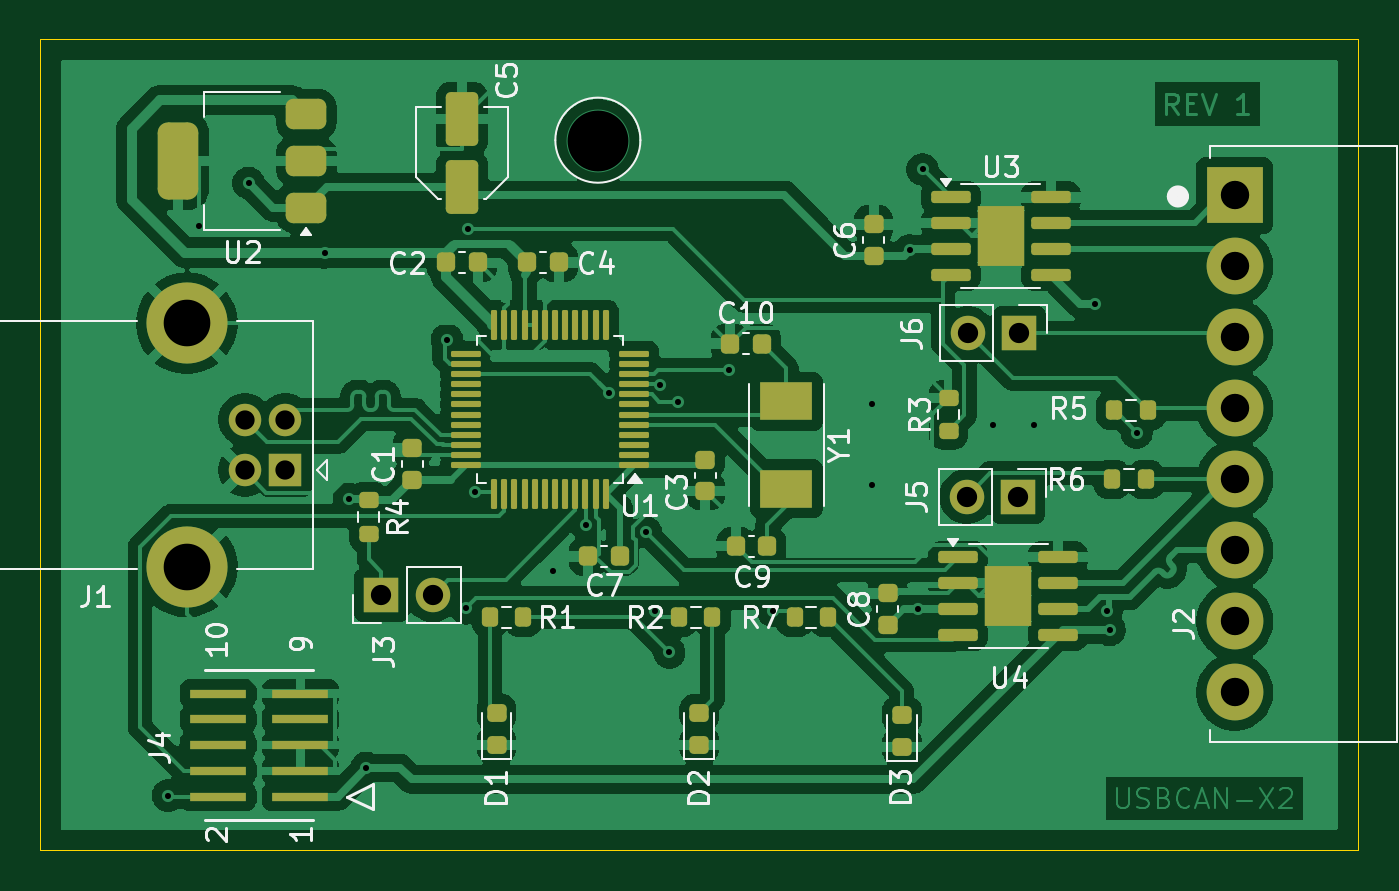
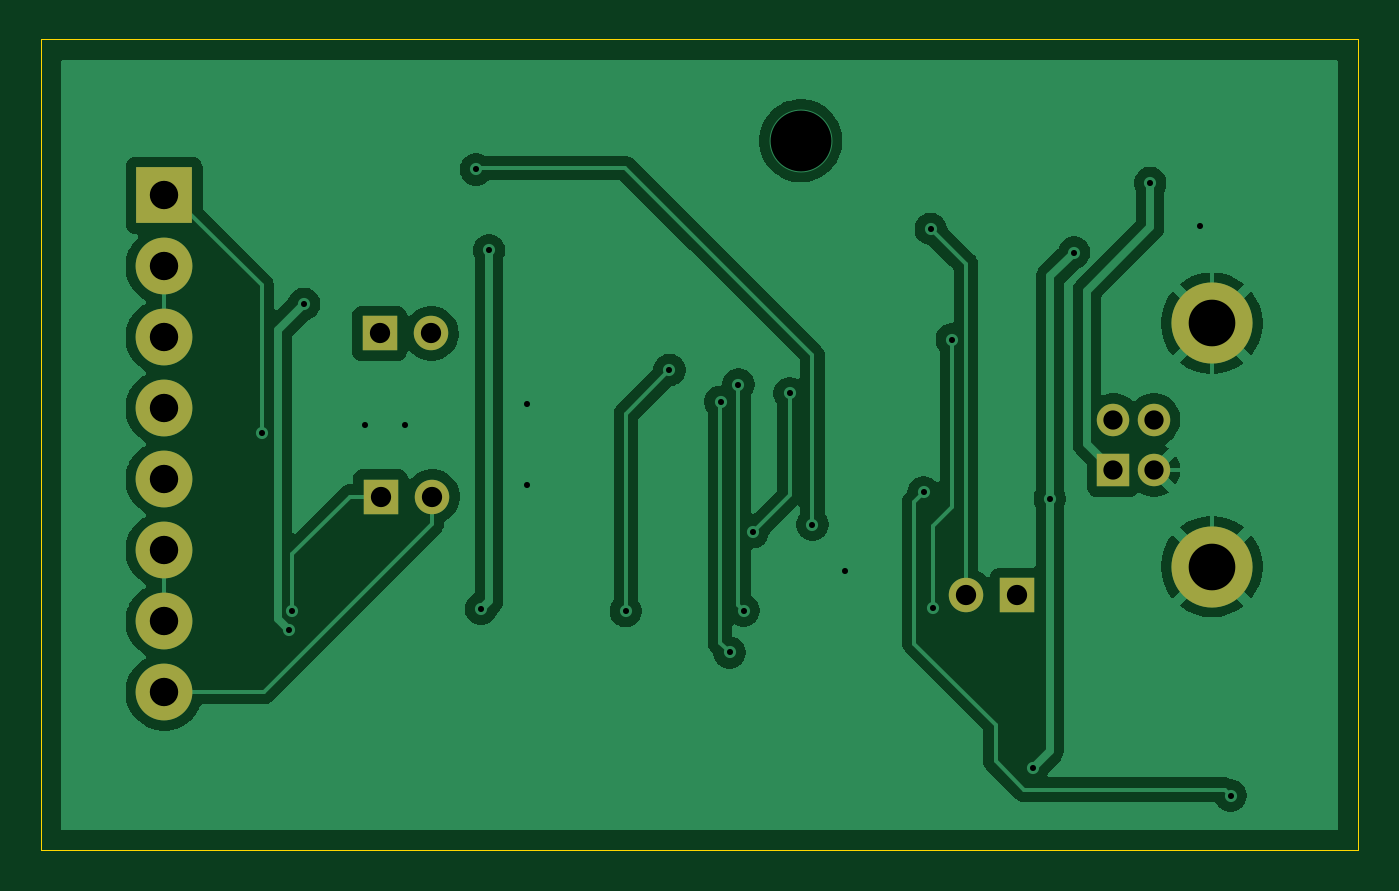
Circuit board: 11 layer files. Board 65.0 x 40.0 mm.
- bottom_copper: USBCAN-X2-B_Cu.gbr (57046 bytes)
- bottom_mask: USBCAN-X2-B_Mask.gbr (1271 bytes)
- paste: USBCAN-X2-B_Paste.gbr (452 bytes)
- bottom_silk: USBCAN-X2-B_Silkscreen.gbr (453 bytes)
- outline: USBCAN-X2-Edge_Cuts.gbr (609 bytes)
- top_copper: USBCAN-X2-F_Cu.gbr (164511 bytes)
- top_mask: USBCAN-X2-F_Mask.gbr (7202 bytes)
- paste: USBCAN-X2-F_Paste.gbr (6613 bytes)
- top_silk: USBCAN-X2-F_Silkscreen.gbr (45651 bytes)
- drill: USBCAN-X2-NPTH.drl (269 bytes)
- drill: USBCAN-X2-PTH.drl (1480 bytes)

=== bottom_copper: USBCAN-X2-B_Cu.gbr (57046 bytes, source omitted) ===
=== bottom_mask: USBCAN-X2-B_Mask.gbr ===
%TF.GenerationSoftware,KiCad,Pcbnew,9.0.4*%
%TF.CreationDate,2025-09-18T18:17:25-07:00*%
%TF.ProjectId,USBCAN-X2,55534243-414e-42d5-9832-2e6b69636164,rev?*%
%TF.SameCoordinates,Original*%
%TF.FileFunction,Soldermask,Bot*%
%TF.FilePolarity,Negative*%
%FSLAX46Y46*%
G04 Gerber Fmt 4.6, Leading zero omitted, Abs format (unit mm)*
G04 Created by KiCad (PCBNEW 9.0.4) date 2025-09-18 18:17:25*
%MOMM*%
%LPD*%
G01*
G04 APERTURE LIST*
%ADD10R,1.700000X1.700000*%
%ADD11C,1.700000*%
%ADD12R,2.800000X2.800000*%
%ADD13C,2.800000*%
%ADD14R,1.600000X1.600000*%
%ADD15C,1.600000*%
%ADD16C,4.000000*%
G04 APERTURE END LIST*
D10*
%TO.C,J6*%
X173275000Y-99500000D03*
D11*
X170735000Y-99500000D03*
%TD*%
D12*
%TO.C,J2*%
X183907500Y-92695000D03*
D13*
X183907500Y-96195000D03*
X183907500Y-99695000D03*
X183907500Y-103195000D03*
X183907500Y-106695000D03*
X183907500Y-110195000D03*
X183907500Y-113695000D03*
X183907500Y-117195000D03*
%TD*%
D14*
%TO.C,J1*%
X137087500Y-106250000D03*
D15*
X137087500Y-103750000D03*
X135087500Y-103750000D03*
X135087500Y-106250000D03*
D16*
X132227500Y-111000000D03*
X132227500Y-99000000D03*
%TD*%
D10*
%TO.C,J3*%
X141825000Y-112400000D03*
D11*
X144365000Y-112400000D03*
%TD*%
D10*
%TO.C,J5*%
X173225000Y-107550000D03*
D11*
X170685000Y-107550000D03*
%TD*%
M02*

=== paste: USBCAN-X2-B_Paste.gbr ===
%TF.GenerationSoftware,KiCad,Pcbnew,9.0.4*%
%TF.CreationDate,2025-09-18T18:17:25-07:00*%
%TF.ProjectId,USBCAN-X2,55534243-414e-42d5-9832-2e6b69636164,rev?*%
%TF.SameCoordinates,Original*%
%TF.FileFunction,Paste,Bot*%
%TF.FilePolarity,Positive*%
%FSLAX46Y46*%
G04 Gerber Fmt 4.6, Leading zero omitted, Abs format (unit mm)*
G04 Created by KiCad (PCBNEW 9.0.4) date 2025-09-18 18:17:25*
%MOMM*%
%LPD*%
G01*
G04 APERTURE LIST*
G04 APERTURE END LIST*
M02*

=== bottom_silk: USBCAN-X2-B_Silkscreen.gbr ===
%TF.GenerationSoftware,KiCad,Pcbnew,9.0.4*%
%TF.CreationDate,2025-09-18T18:17:25-07:00*%
%TF.ProjectId,USBCAN-X2,55534243-414e-42d5-9832-2e6b69636164,rev?*%
%TF.SameCoordinates,Original*%
%TF.FileFunction,Legend,Bot*%
%TF.FilePolarity,Positive*%
%FSLAX46Y46*%
G04 Gerber Fmt 4.6, Leading zero omitted, Abs format (unit mm)*
G04 Created by KiCad (PCBNEW 9.0.4) date 2025-09-18 18:17:25*
%MOMM*%
%LPD*%
G01*
G04 APERTURE LIST*
G04 APERTURE END LIST*
M02*

=== outline: USBCAN-X2-Edge_Cuts.gbr ===
%TF.GenerationSoftware,KiCad,Pcbnew,9.0.4*%
%TF.CreationDate,2025-09-18T18:17:25-07:00*%
%TF.ProjectId,USBCAN-X2,55534243-414e-42d5-9832-2e6b69636164,rev?*%
%TF.SameCoordinates,Original*%
%TF.FileFunction,Profile,NP*%
%FSLAX46Y46*%
G04 Gerber Fmt 4.6, Leading zero omitted, Abs format (unit mm)*
G04 Created by KiCad (PCBNEW 9.0.4) date 2025-09-18 18:17:25*
%MOMM*%
%LPD*%
G01*
G04 APERTURE LIST*
%TA.AperFunction,Profile*%
%ADD10C,0.050000*%
%TD*%
G04 APERTURE END LIST*
D10*
X125000000Y-85000000D02*
X190000000Y-85000000D01*
X190000000Y-125000000D01*
X125000000Y-125000000D01*
X125000000Y-85000000D01*
M02*

=== top_copper: USBCAN-X2-F_Cu.gbr (164511 bytes, source omitted) ===
=== top_mask: USBCAN-X2-F_Mask.gbr (7202 bytes, source omitted) ===
=== paste: USBCAN-X2-F_Paste.gbr (6613 bytes, source omitted) ===
=== top_silk: USBCAN-X2-F_Silkscreen.gbr (45651 bytes, source omitted) ===
=== drill: USBCAN-X2-NPTH.drl ===
M48
; DRILL file {KiCad 9.0.4} date 2025-09-18T18:17:27-0700
; FORMAT={-:-/ absolute / metric / decimal}
; #@! TF.CreationDate,2025-09-18T18:17:27-07:00
; #@! TF.GenerationSoftware,Kicad,Pcbnew,9.0.4
; #@! TF.FileFunction,NonPlated,1,2,NPTH
FMAT,2
METRIC
%
G90
G05
M30

=== drill: USBCAN-X2-PTH.drl ===
M48
; DRILL file {KiCad 9.0.4} date 2025-09-18T18:17:27-0700
; FORMAT={-:-/ absolute / metric / decimal}
; #@! TF.CreationDate,2025-09-18T18:17:27-07:00
; #@! TF.GenerationSoftware,Kicad,Pcbnew,9.0.4
; #@! TF.FileFunction,Plated,1,2,PTH
FMAT,2
METRIC
; #@! TA.AperFunction,Plated,PTH,ViaDrill
T1C0.300
; #@! TA.AperFunction,Plated,PTH,ComponentDrill
T2C0.950
; #@! TA.AperFunction,Plated,PTH,ComponentDrill
T3C1.000
; #@! TA.AperFunction,Plated,PTH,ComponentDrill
T4C1.400
; #@! TA.AperFunction,Plated,PTH,ComponentDrill
T5C2.300
; #@! TA.AperFunction,Plated,PTH,ViaDrill
T6C3.000
%
G90
G05
T1
X131.3Y-122.3
X132.832Y-94.226
X135.273Y-92.078
X139.023Y-95.513
X140.221Y-107.656
X141.071Y-120.929
X145.056Y-99.803
X145.994Y-113.057
X146.094Y-94.344
X146.442Y-107.342
X150.3Y-111.2
X151.93Y-108.931
X153.055Y-102.448
X154.878Y-109.307
X155.318Y-113.172
X155.584Y-102.02
X156.019Y-115.231
X156.459Y-102.874
X158.981Y-101.3
X161.132Y-113.186
X166.0Y-103.0
X166.0Y-107.0
X167.881Y-95.403
X168.278Y-113.085
X168.518Y-91.408
X172.0Y-104.0
X174.0Y-104.0
X177.006Y-98.048
X177.6Y-113.2
X177.738Y-114.123
X179.077Y-104.388
T2
X135.088Y-103.75
X135.088Y-106.25
X137.088Y-103.75
X137.088Y-106.25
T3
X141.825Y-112.4
X144.365Y-112.4
X170.685Y-107.55
X170.735Y-99.5
X173.225Y-107.55
X173.275Y-99.5
T4
X183.907Y-92.695
X183.907Y-96.195
X183.907Y-99.695
X183.907Y-103.195
X183.907Y-106.695
X183.907Y-110.195
X183.907Y-113.695
X183.907Y-117.195
T5
X132.227Y-99.0
X132.227Y-111.0
T6
X152.5Y-90.0
M30
